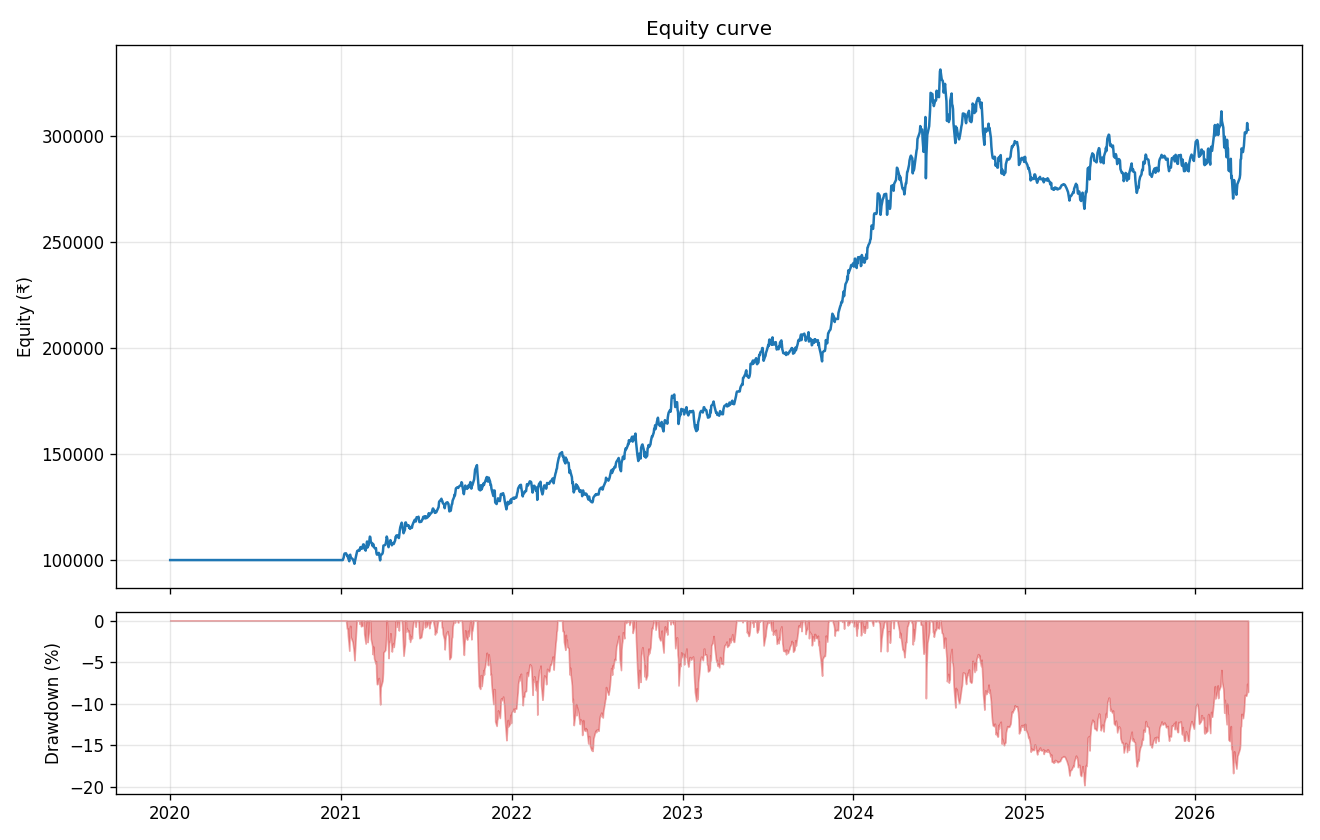

The data file committed next to this chart (first rows):
Date, Equity, Cash, Positions
2020-01-01, 100000, 100000, 0
2020-01-02, 100000, 100000, 0
2020-01-03, 100000, 100000, 0
2020-01-06, 100000, 100000, 0
2020-01-07, 100000, 100000, 0
2020-01-08, 100000, 100000, 0
2020-01-09, 100000, 100000, 0
2020-01-10, 100000, 100000, 0
2020-01-13, 100000, 100000, 0
2020-01-14, 100000, 100000, 0
2020-01-15, 100000, 100000, 0
2020-01-16, 100000, 100000, 0
2020-01-17, 100000, 100000, 0
2020-01-20, 100000, 100000, 0
2020-01-21, 100000, 100000, 0
2020-01-22, 100000, 100000, 0
2020-01-23, 100000, 100000, 0
2020-01-24, 100000, 100000, 0
2020-01-27, 100000, 100000, 0
2020-01-28, 100000, 100000, 0
2020-01-29, 100000, 100000, 0
2020-01-30, 100000, 100000, 0
2020-01-31, 100000, 100000, 0
2020-02-03, 100000, 100000, 0
2020-02-04, 100000, 100000, 0
2020-02-05, 100000, 100000, 0
2020-02-06, 100000, 100000, 0
2020-02-07, 100000, 100000, 0
2020-02-10, 100000, 100000, 0
2020-02-11, 100000, 100000, 0
2020-02-12, 100000, 100000, 0
2020-02-13, 100000, 100000, 0
2020-02-14, 100000, 100000, 0
2020-02-17, 100000, 100000, 0
2020-02-18, 100000, 100000, 0
2020-02-19, 100000, 100000, 0
2020-02-20, 100000, 100000, 0
2020-02-24, 100000, 100000, 0
2020-02-25, 100000, 100000, 0
2020-02-26, 100000, 100000, 0
2020-02-27, 100000, 100000, 0
2020-02-28, 100000, 100000, 0
2020-03-02, 100000, 100000, 0
2020-03-03, 100000, 100000, 0
2020-03-04, 100000, 100000, 0
2020-03-05, 100000, 100000, 0
2020-03-06, 100000, 100000, 0
2020-03-09, 100000, 100000, 0
2020-03-11, 100000, 100000, 0
2020-03-12, 100000, 100000, 0
2020-03-13, 100000, 100000, 0
2020-03-16, 100000, 100000, 0
2020-03-17, 100000, 100000, 0
2020-03-18, 100000, 100000, 0
2020-03-19, 100000, 100000, 0
2020-03-20, 100000, 100000, 0
2020-03-23, 100000, 100000, 0
2020-03-24, 100000, 100000, 0
2020-03-25, 100000, 100000, 0
2020-03-26, 100000, 100000, 0
... 1,503 more rows
